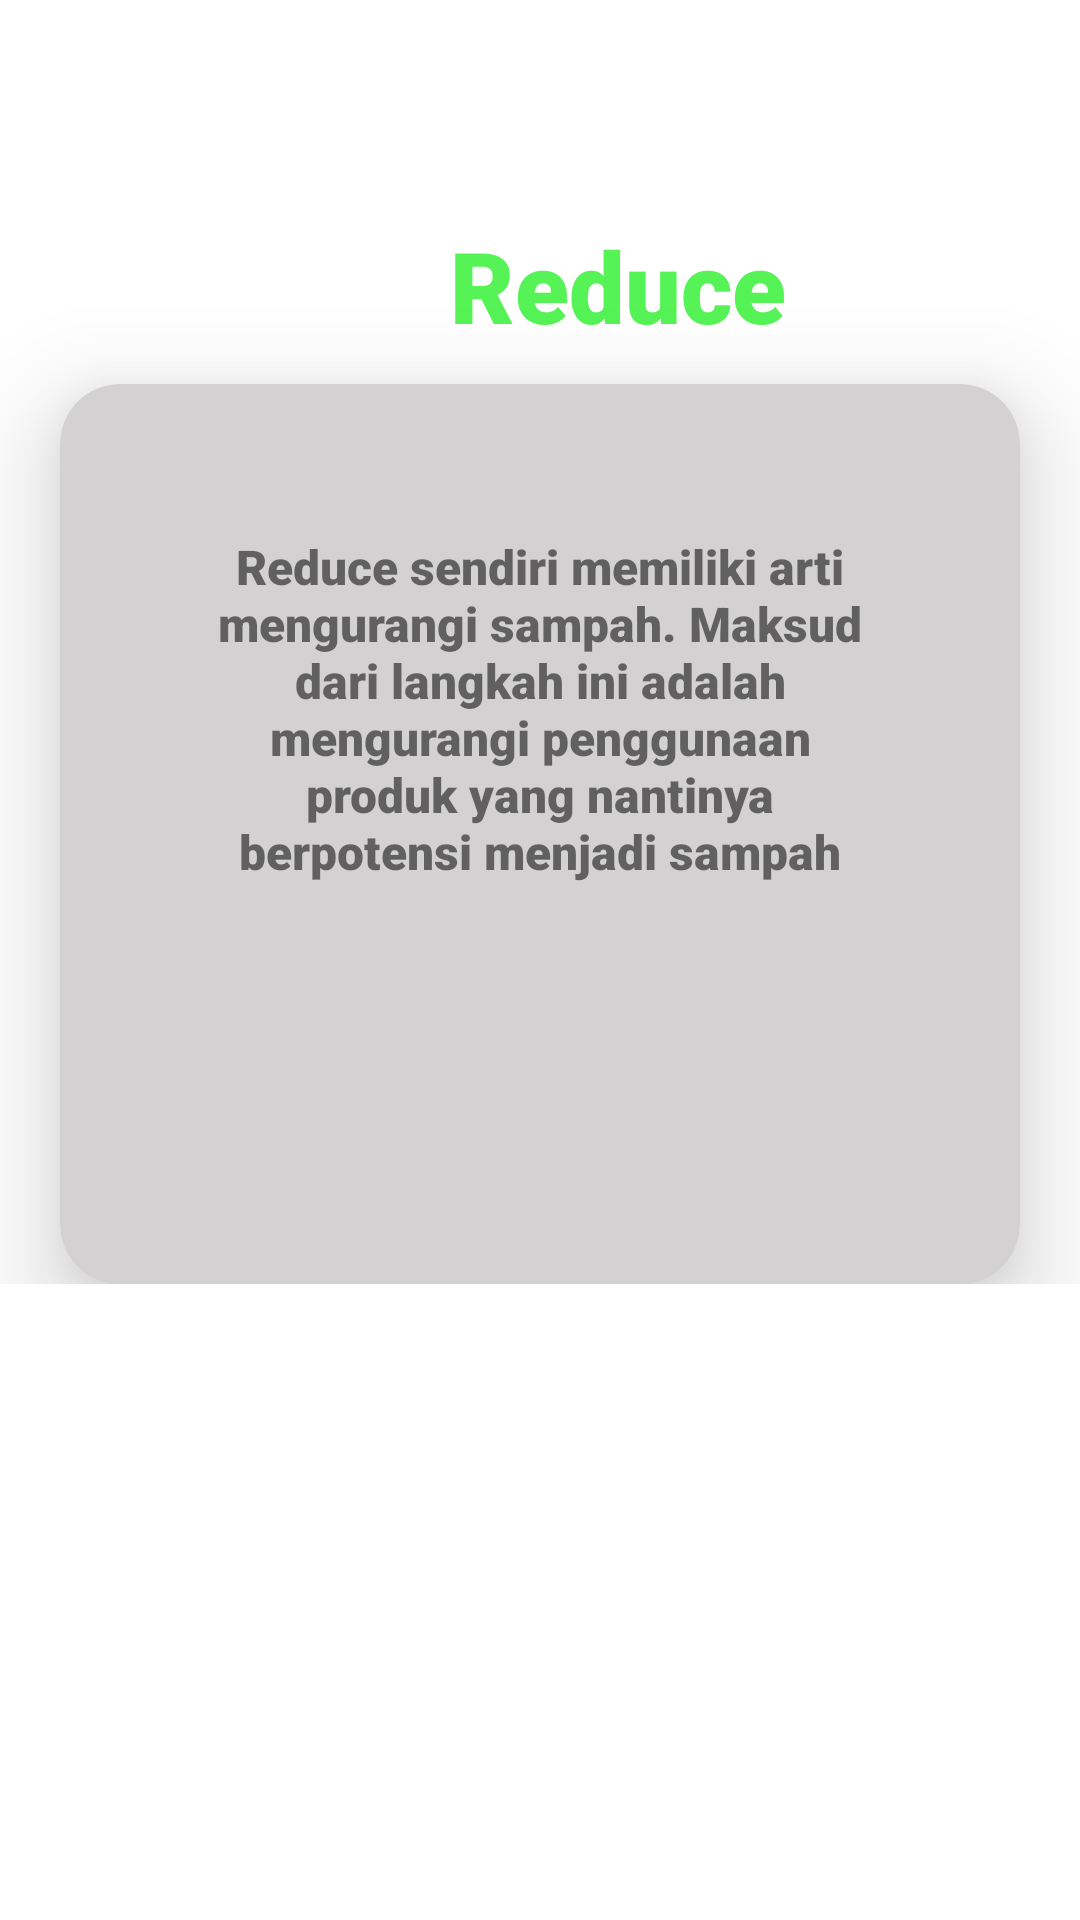

Android layout source for this screen:
<!-- AndroidManifest.xml: application theme Theme.EconScan -->
<!-- res/layout/activity_reduce.xml -->
<?xml version="1.0" encoding="utf-8"?>
<androidx.constraintlayout.widget.ConstraintLayout xmlns:android="http://schemas.android.com/apk/res/android"
    xmlns:app="http://schemas.android.com/apk/res-auto"
    xmlns:tools="http://schemas.android.com/tools"
    android:layout_width="match_parent"
    android:layout_height="match_parent"
    tools:context=".ReduceActivity">

    <LinearLayout
        android:id="@+id/linearLayout2"
        android:layout_width="0dp"
        android:layout_height="wrap_content"
        android:layout_gravity="center_horizontal"
        android:layout_marginBottom="212dp"
        android:orientation="vertical"
        app:layout_constraintBottom_toBottomOf="parent"
        app:layout_constraintEnd_toEndOf="parent"
        app:layout_constraintStart_toStartOf="parent">

        <TextView
            android:layout_width="match_parent"
            android:layout_height="50dp"
            android:text="Reduce"
            android:textSize="33dp"
            android:paddingStart="150dp"
            android:fontFamily="sans-serif-black"
            android:textColor="#55F355"
            />

        <androidx.cardview.widget.CardView
            android:layout_width="match_parent"
            android:layout_height="wrap_content"
            android:layout_marginStart="20dp"
            android:layout_marginTop="5dp"
            android:layout_marginEnd="20dp"
            app:cardBackgroundColor="@color/grey"
            app:cardCornerRadius="20dp"
            app:cardElevation="20dp">

            <TextView
                android:layout_width="match_parent"
                android:layout_height="300dp"
                android:padding="50dp"
                android:text="@string/reduce"
                android:textAlignment="center"
                android:textSize="16dp"
                android:fontFamily="sans-serif-black"/>
        </androidx.cardview.widget.CardView>
    </LinearLayout>
</androidx.constraintlayout.widget.ConstraintLayout>
<!-- resources referenced by this layout -->
<resources>
  <color name="grey">#D3D1D1</color>
  <string name="reduce">Reduce sendiri memiliki arti mengurangi sampah. Maksud dari langkah ini adalah mengurangi penggunaan produk yang nantinya berpotensi menjadi sampah</string>
  <style name="Theme.EconScan" parent="Theme.MaterialComponents.DayNight.DarkActionBar">
          
          <item name="colorPrimary">@color/purple_500</item>
          <item name="colorPrimaryVariant">@color/purple_700</item>
          <item name="colorOnPrimary">@color/white</item>
          
          <item name="colorSecondary">@color/teal_200</item>
          <item name="colorSecondaryVariant">@color/teal_700</item>
          <item name="colorOnSecondary">@color/black</item>
          
          <item name="android:statusBarColor" tools:targetApi="l">?attr/colorPrimaryVariant</item>
          
      </style>
  <color name="purple_500">#55F355</color>
  <color name="purple_700">#FF3700B3</color>
  <color name="white">#FFFFFFFF</color>
  <color name="teal_200">#FF03DAC5</color>
  <color name="teal_700">#FF018786</color>
  <color name="black">#FF000000</color>
</resources>
